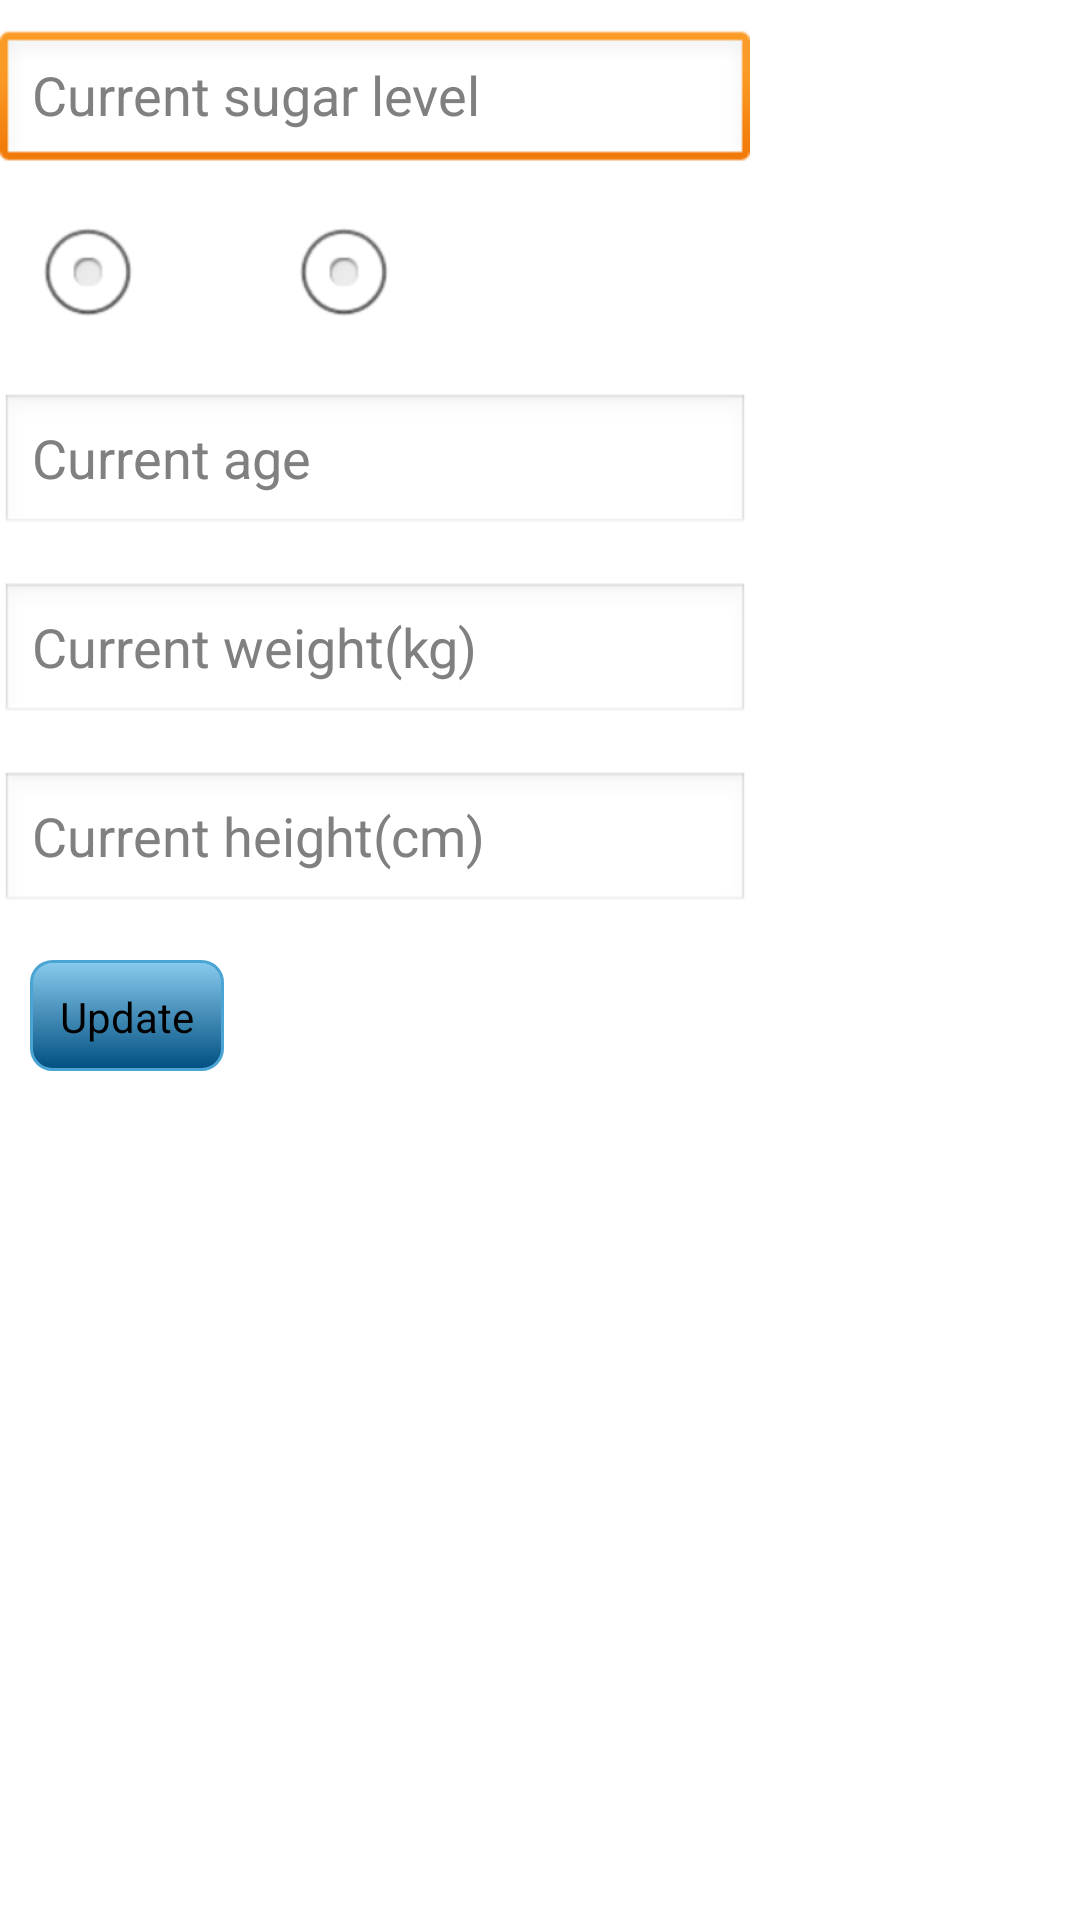

Here is an Android app screen rendered from its layout file. Give the layout XML and the strings, colors and styles it references.
<!-- AndroidManifest.xml: application theme AppTheme -->
<!-- res/layout/sugar_update.xml -->
<?xml version="1.0" encoding="utf-8"?>
<LinearLayout xmlns:android="http://schemas.android.com/apk/res/android"
    android:layout_width="match_parent"
    android:layout_height="match_parent"
    android:background="@drawable/b2"
    android:orientation="vertical" >

    <EditText
        android:id="@+id/update_value"
        android:layout_width="250dp"
        android:layout_height="wrap_content"
        android:layout_marginTop="10dp"
        android:ems="10"
        android:hint="Current sugar level"
        android:inputType="number|numberDecimal"
        android:textColor="#FFFFFF" >

        <requestFocus />
    </EditText>
    
    <RadioGroup
        android:id="@+id/radiounit"
        android:layout_width="231dp"
        android:layout_height="wrap_content"
        android:layout_marginLeft="10dp"
        android:layout_marginTop="10dp"
        android:orientation="horizontal" >

        <RadioButton
            android:id="@+id/rdmg"
            android:layout_width="wrap_content"
            android:layout_height="wrap_content"
            android:layout_gravity="left"
            android:layout_marginLeft="0dp"
            android:text="mg/dL"
            android:textColor="#FFFFFF" />

        <RadioButton
            android:id="@+id/rdmol"
            android:layout_width="wrap_content"
            android:layout_height="wrap_content"
            android:text="mmol/L"
            android:textColor="#FFFFFF" />

    </RadioGroup>
    
    <EditText
        android:id="@+id/update_age"
        android:layout_width="250dp"
        android:layout_height="wrap_content"
        android:layout_marginTop="15dp"
        android:ems="10"
        android:hint="Current age"
        android:inputType="number|numberDecimal"
        android:textColor="#FFFFFF" >
        
    </EditText>
    
    
    <EditText
        android:id="@+id/update_weight"
        android:layout_width="250dp"
        android:layout_height="wrap_content"
        android:layout_marginTop="15dp"
        android:ems="10"
        android:hint="Current weight(kg)"
        android:inputType="number|numberDecimal"
        android:textColor="#FFFFFF" >
        
    </EditText>
    
        <EditText
        android:id="@+id/update_height"
        android:layout_width="250dp"
        android:layout_height="wrap_content"
        android:layout_marginTop="15dp"
        android:ems="10"
        android:hint="Current height(cm)"
        android:inputType="number|numberDecimal"
        android:textColor="#FFFFFF" >
        
    </EditText>

    <Button
        android:id="@+id/update_s_level"
        android:layout_width="wrap_content"
        android:layout_height="37dp"
        android:layout_marginLeft="10dp"
        android:layout_marginTop="15dp"
        android:background="@drawable/button_style"
        android:text="Update" />

</LinearLayout>
<!-- resources referenced by this layout -->
<resources>
  <!-- drawable button_style (drawable) -->
  <?xml version="1.0" encoding="utf-8"?>
  <selector xmlns:android="http://schemas.android.com/apk/res/android" >
      <item android:state_pressed="true" >
          <shape>
              <solid
                  android:color="#004F81" />
              <stroke
                  android:width="1dp"
                  android:color="#222222" />
              <corners
                  android:radius="7dp" />
              <padding
                  android:left="10dp"
                  android:top="1dp"
                  android:right="10dp"
                  android:bottom="0dp" />
          </shape>
      </item>
      <item>
          <shape>
              <gradient
                  android:startColor="#89cbee"
                  android:endColor="#004F81"
                  android:angle="270" />
              <stroke
                  android:width="1dp"
                  android:color="#4aa5d4" />
              <corners
                  android:radius="7dp" />
              <padding
                  android:left="10dp"
                  android:top="1dp"
                  android:right="10dp"
                  android:bottom="0dp"
                  />
          </shape>
      </item>
  
  </selector>
  <style name="AppTheme" parent="AppBaseTheme">
          
      </style>
  <style name="AppBaseTheme" parent="android:Theme.Light">
          
      </style>
</resources>
